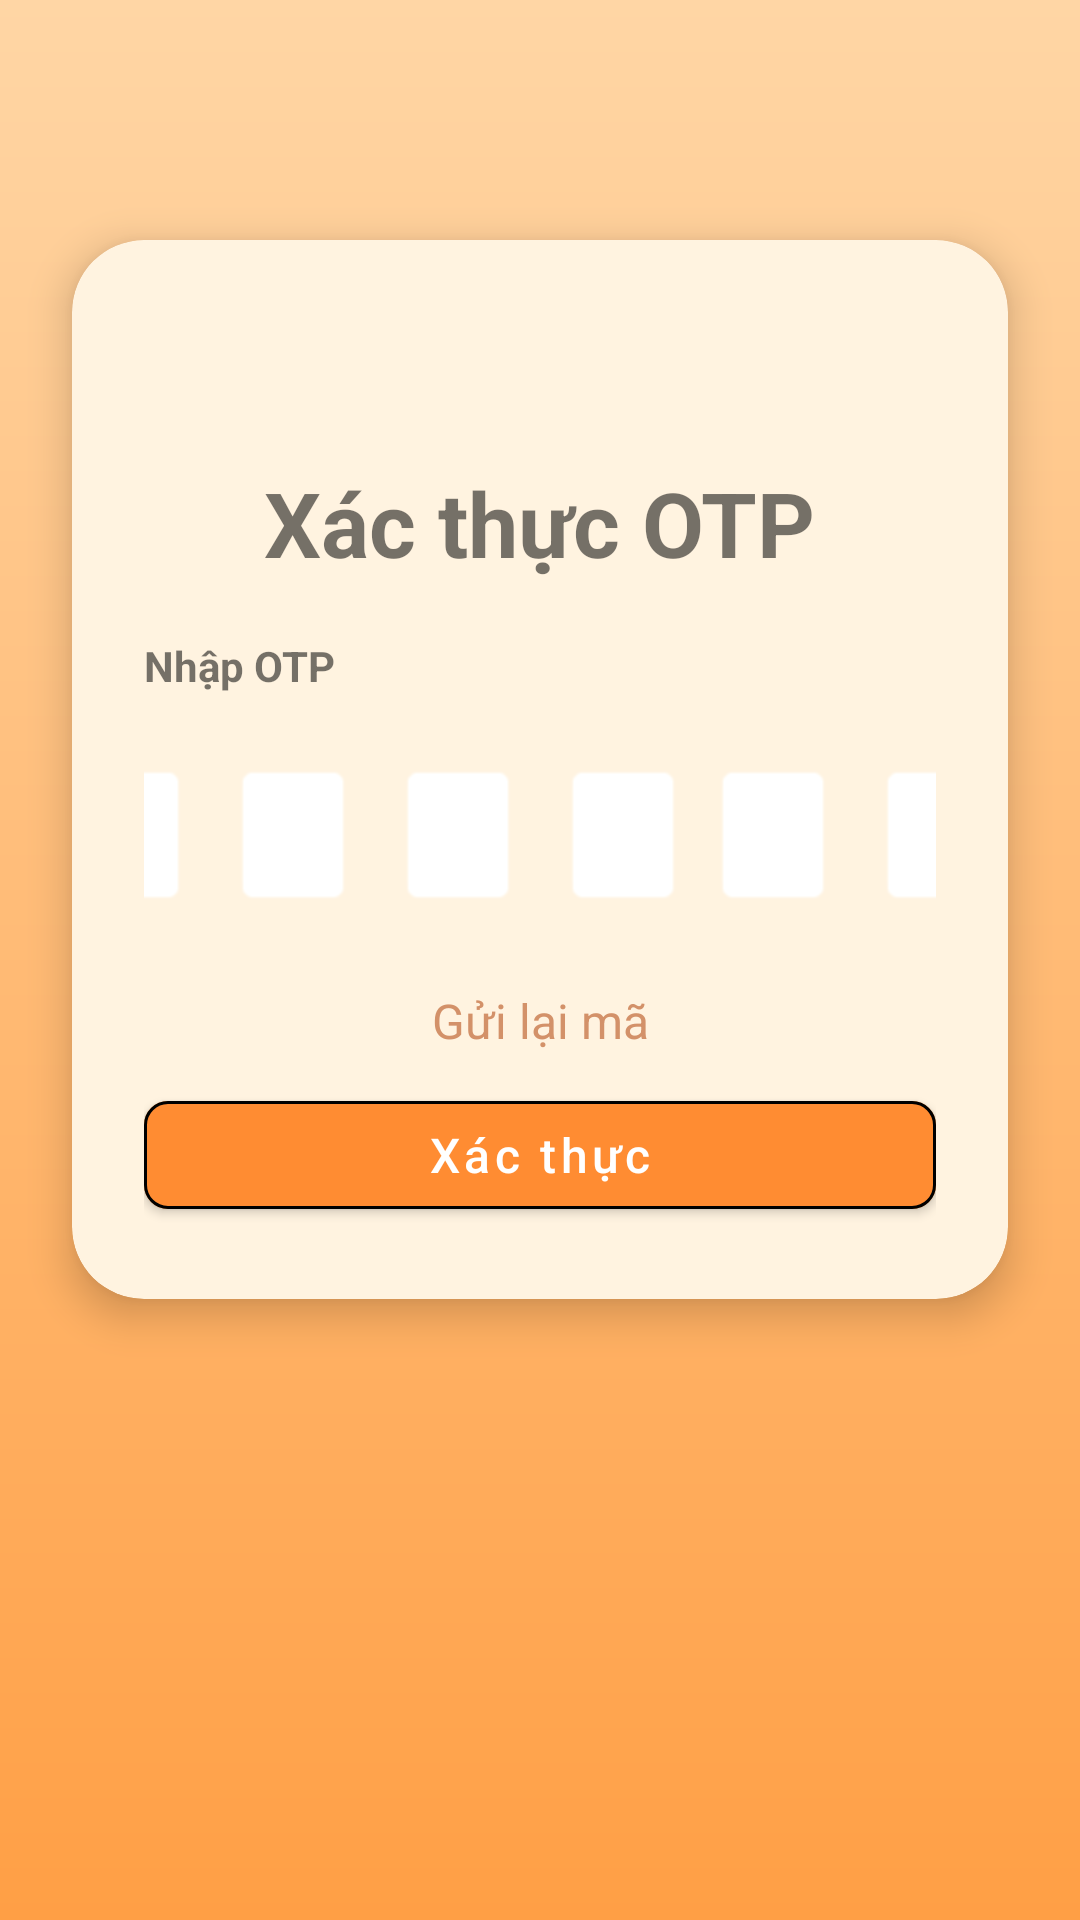

Here is an Android app screen rendered from its layout file. Give the layout XML and the strings, colors and styles it references.
<!-- AndroidManifest.xml: application theme Theme.MaterialComponents.Light.NoActionBar -->
<!-- res/layout/activity_forgot_password_otp_verification.xml -->
<?xml version="1.0" encoding="utf-8"?>
<androidx.constraintlayout.widget.ConstraintLayout
    xmlns:android="http://schemas.android.com/apk/res/android"
    xmlns:app="http://schemas.android.com/apk/res-auto"
    xmlns:tools="http://schemas.android.com/tools"
    android:id="@+id/ProfileUser"
    android:layout_width="match_parent"
    android:layout_height="match_parent"
    android:background="@drawable/bg_gradient">

    
    <androidx.cardview.widget.CardView
        android:id="@+id/cardOtp"
        android:layout_width="0dp"
        android:layout_height="wrap_content"
        android:layout_marginTop="80dp"
        android:layout_marginStart="24dp"
        android:layout_marginEnd="24dp"
        app:cardBackgroundColor="#FFF3E0"
        app:cardCornerRadius="24dp"
        app:cardElevation="8dp"
        app:layout_constraintEnd_toEndOf="parent"
        app:layout_constraintStart_toStartOf="parent"
        app:layout_constraintTop_toTopOf="parent">

        <LinearLayout
            android:layout_width="match_parent"
            android:layout_height="wrap_content"
            android:orientation="vertical"
            android:padding="24dp">

            <TextView
                android:id="@+id/tvTitle"
                android:layout_width="wrap_content"
                android:layout_height="wrap_content"
                android:layout_gravity="center"
                android:paddingTop="50dp"
                android:paddingBottom="10dp"
                android:text="Xác thực OTP"
                android:textSize="30sp"
                android:textStyle="bold" />

            
            <TextView
                android:layout_width="wrap_content"
                android:layout_height="wrap_content"
                android:layout_marginTop="8dp"
                android:text="Nhập OTP"
                android:textStyle="bold" />

            <LinearLayout
                android:layout_width="match_parent"
                android:layout_height="70dp"
                android:layout_marginTop="12dp"
                android:layout_marginBottom="16dp"
                android:gravity="center"
                android:orientation="horizontal">

                <EditText
                    android:id="@+id/edtOtp1"
                    android:layout_width="40dp"
                    android:layout_height="48dp"
                    android:layout_marginLeft="10dp"
                    android:layout_marginRight="15dp"
                    android:background="@android:drawable/editbox_background_normal"
                    android:backgroundTint="#FFFFFF"
                    android:gravity="center"
                    android:inputType="number"
                    android:maxLength="2"
                    android:textSize="18sp" />

                <EditText
                    android:id="@+id/edtOtp2"
                    android:layout_width="40dp"
                    android:layout_height="48dp"
                    android:layout_marginRight="15dp"
                    android:background="@android:drawable/editbox_background_normal"
                    android:backgroundTint="#FFFFFF"
                    android:gravity="center"
                    android:inputType="number"
                    android:maxLength="2"
                    android:textSize="18sp" />

                <EditText
                    android:id="@+id/edtOtp3"
                    android:layout_width="40dp"
                    android:layout_height="48dp"
                    android:layout_marginRight="15dp"
                    android:background="@android:drawable/editbox_background_normal"
                    android:backgroundTint="#FFFFFF"
                    android:gravity="center"
                    android:inputType="number"
                    android:maxLength="2"
                    android:textSize="18sp" />

                <EditText
                    android:id="@+id/edtOtp4"
                    android:layout_width="40dp"
                    android:layout_height="48dp"
                    android:layout_marginRight="10dp"
                    android:background="@android:drawable/editbox_background_normal"
                    android:backgroundTint="#FFFFFF"
                    android:gravity="center"
                    android:inputType="number"
                    android:maxLength="2"
                    android:textSize="18sp" />

                <EditText
                    android:id="@+id/edtOtp5"
                    android:layout_width="40dp"
                    android:layout_height="48dp"
                    android:layout_marginRight="15dp"
                    android:background="@android:drawable/editbox_background_normal"
                    android:backgroundTint="#FFFFFF"
                    android:gravity="center"
                    android:inputType="number"
                    android:maxLength="2"
                    android:textSize="18sp" />

                <EditText
                    android:id="@+id/edtOtp6"
                    android:layout_width="40dp"
                    android:layout_height="48dp"
                    android:layout_marginRight="15dp"
                    android:background="@android:drawable/editbox_background_normal"
                    android:backgroundTint="#FFFFFF"
                    android:gravity="center"
                    android:inputType="number"
                    android:maxLength="2"
                    android:textSize="18sp" />
            </LinearLayout>

            <TextView
                android:id="@+id/tvReSendOtp"
                android:layout_width="match_parent"
                android:layout_height="wrap_content"
                android:paddingBottom="10dp"
                android:text="Gửi lại mã"
                android:textAlignment="center"
                android:textColor="#D39169"
                android:textSize="16sp" />

            <com.google.android.material.button.MaterialButton
                android:id="@+id/btnVerify"
                android:layout_width="match_parent"
                android:layout_height="wrap_content"
                android:text="Xác thực"
                android:textAllCaps="false"

                android:textColor="@color/white"
                android:textSize="16sp"
                app:backgroundTint="#FF8C32"
                app:cornerRadius="8dp"
                app:strokeColor="@android:color/black"
                app:strokeWidth="1dp" />

        </LinearLayout>

    </androidx.cardview.widget.CardView>

</androidx.constraintlayout.widget.ConstraintLayout>
<!-- resources referenced by this layout -->
<resources>
  <color name="white">#FFFFFFFF</color>
  <!-- drawable bg_gradient (drawable) -->
  <?xml version="1.0" encoding="utf-8"?>
  <shape xmlns:android="http://schemas.android.com/apk/res/android">
      <gradient
          android:startColor="#FFD6A5"
          android:endColor="#FF9F45"
          android:angle="270"/>
  </shape>
</resources>
